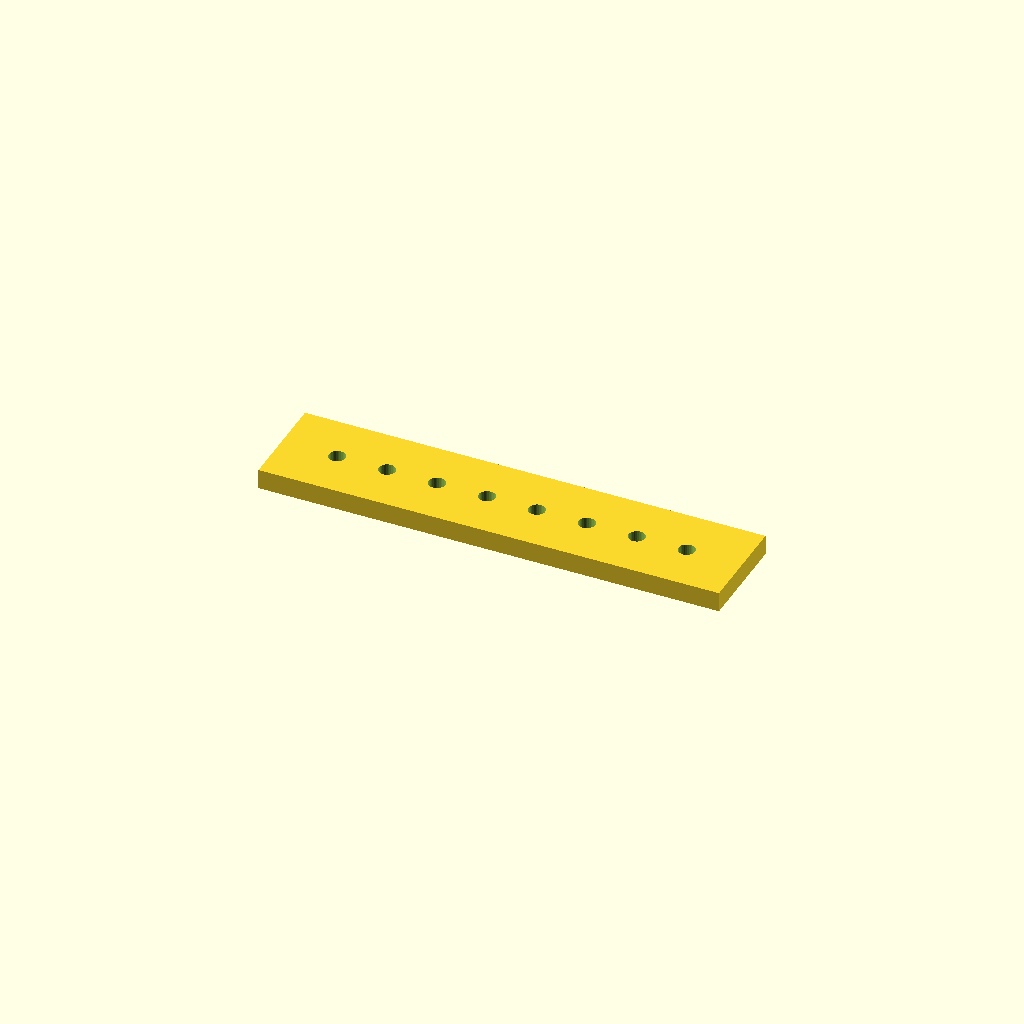
Cell 1: rendered with the file's own defaults.
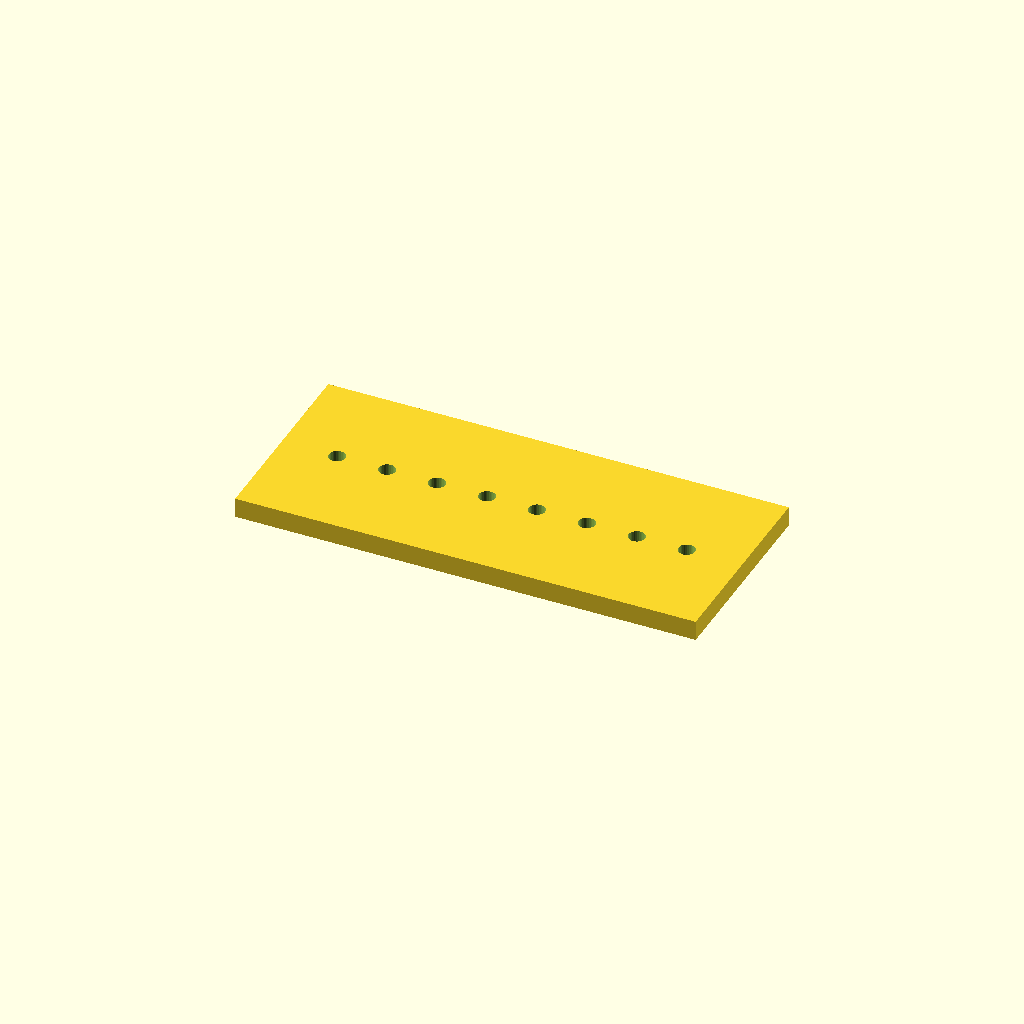
Cell 2: the same model with bar_w = 80.
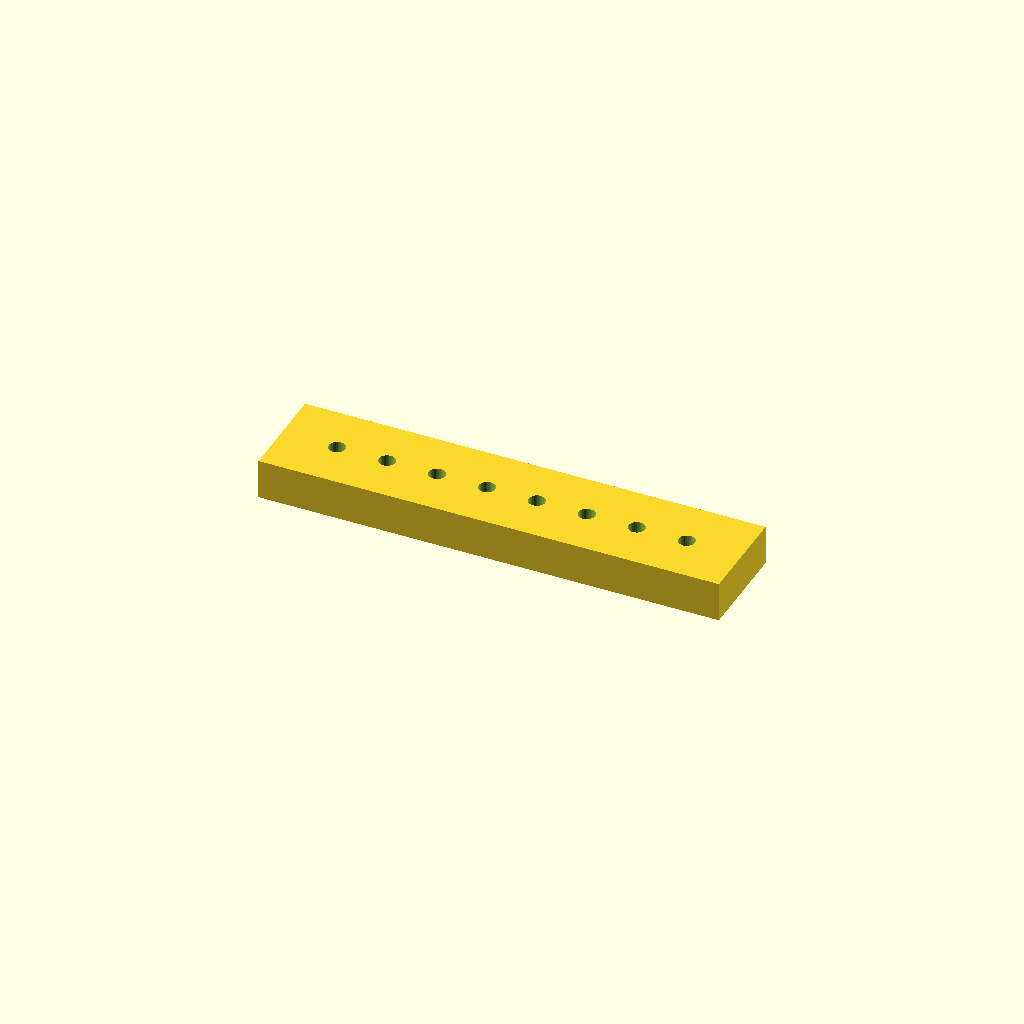
Cell 3: the same model with bar_t = 16.
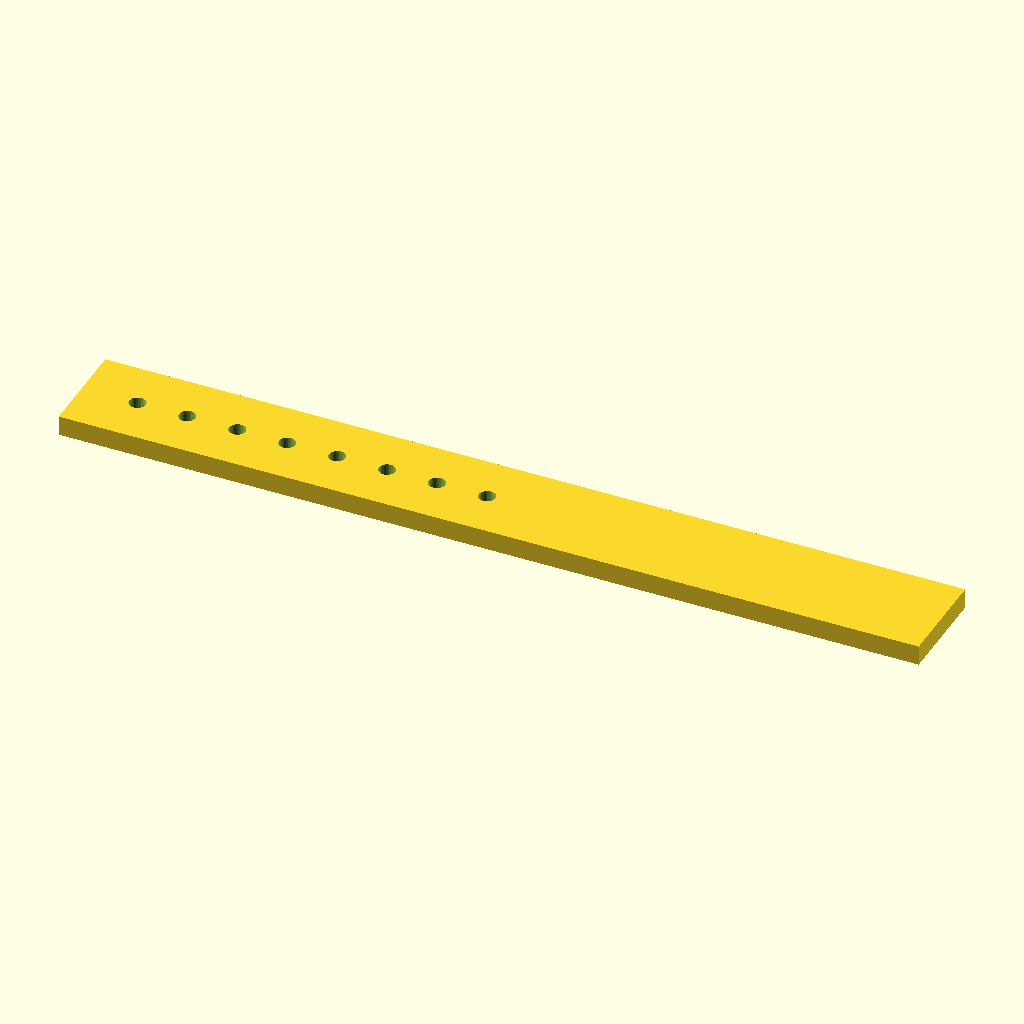
Cell 4: the same model with holes = 16.
One fixed orthographic camera (rotation 55°, 0°, 25°; colour scheme Cornfield) for every cell.
The OpenSCAD source (optional_data/data/place1/ventrows/part_0205.scad):
$fn = 32;

// ----------------------------------------------------------------------
// Hole bar, 8 x Ø6.6
// row layout, 22.225 mm edge offset
// ----------------------------------------------------------------------

// --- parameters (mm) ---
bar_w = 40;      // bar width (Y)
seat_tol = 0.1;  // tolerance at the seating features
free_tol = 0.5;  // general tolerance on the free sizes
bar_t = 8;       // bar thickness (Z)
holes = 8;       // holes per row
hole_d = 6.6;    // hole diameter
edge = 22.225;   // offset from the bar end to the first hole
pitch = 20;      // pitch between neighbouring holes

// --- derived feature positions (mm) ---
span = (holes - 1) * pitch;   // = 140   distance between the end holes
bar_l = span + 2 * edge;      // = 184.45   overall bar length
start_x = -bar_l / 2 + edge;  // = -70   X of the first hole
feature_centers = [
  [start_x + 0 * pitch, 0],
  [start_x + 1 * pitch, 0],
  [start_x + 2 * pitch, 0],
  [start_x + 3 * pitch, 0],
  [start_x + 4 * pitch, 0],
  [start_x + 5 * pitch, 0],
  [start_x + 6 * pitch, 0],
  [start_x + 7 * pitch, 0]
];   // hole centres of the first row

// bar with one row of holes, drilled from feature_centers
difference() {
  translate([-bar_l / 2, -bar_w / 2, -bar_t / 2]) cube([bar_l, bar_w, bar_t]);
  for (centre = feature_centers)
    translate([centre[0], centre[1], 0])
      cylinder(d = hole_d, h = bar_t + 2, center = true);
}
Customizer parameters (derived from the source; name, type, default, range or options):
bar_w: number, default 40
seat_tol: number, default 0.1
free_tol: number, default 0.5
bar_t: number, default 8
holes: number, default 8
hole_d: number, default 6.6
edge: number, default 22.225
pitch: number, default 20
